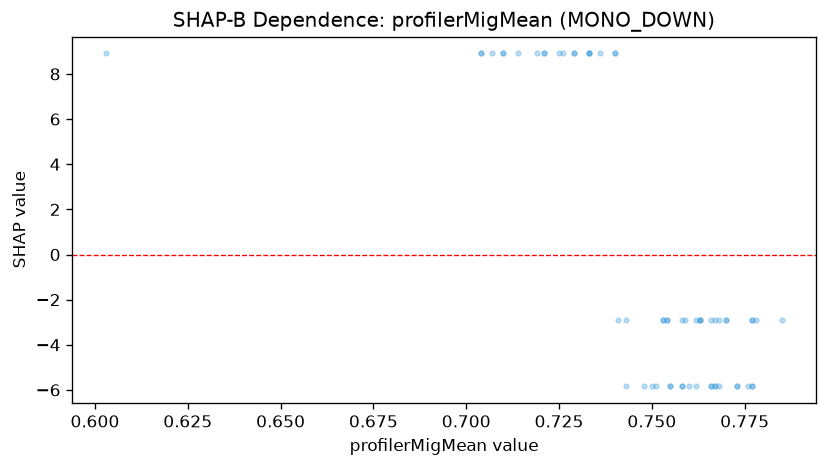

Data behind this chart, as committed beside it:
feature_value, shap_value
0.603, 8.909
0.777, -5.842
0.76, -5.842
0.777, -2.921
0.777, -2.921
0.778, -2.921
0.763, -2.921
0.763, -2.921
0.763, -2.921
0.785, -2.921
0.773, -5.842
0.773, -5.842
0.733, 8.909
0.729, 8.909
0.729, 8.909
0.748, -5.842
0.725, 8.909
0.71, 8.909
0.71, 8.909
0.714, 8.909
0.726, 8.909
0.736, 8.909
0.755, -5.842
0.758, -5.842
0.758, -5.842
0.777, -5.842
0.766, -5.842
0.766, -5.842
0.767, -5.842
0.759, -2.921
0.768, -2.921
0.753, -2.921
0.776, -5.842
0.741, -2.921
0.762, -5.842
0.766, -2.921
0.767, -2.921
0.767, -5.842
0.768, -5.842
0.751, -5.842
0.755, -5.842
0.753, -2.921
0.743, -2.921
0.75, -5.842
0.74, 8.909
0.733, 8.909
0.743, -5.842
0.707, 8.909
0.704, 8.909
0.704, 8.909
0.719, 8.909
0.721, 8.909
0.721, 8.909
0.74, 8.909
0.733, 8.909
0.758, -2.921
0.754, -2.921
0.754, -2.921
0.77, -2.921
0.77, -2.921
... 1 more rows
